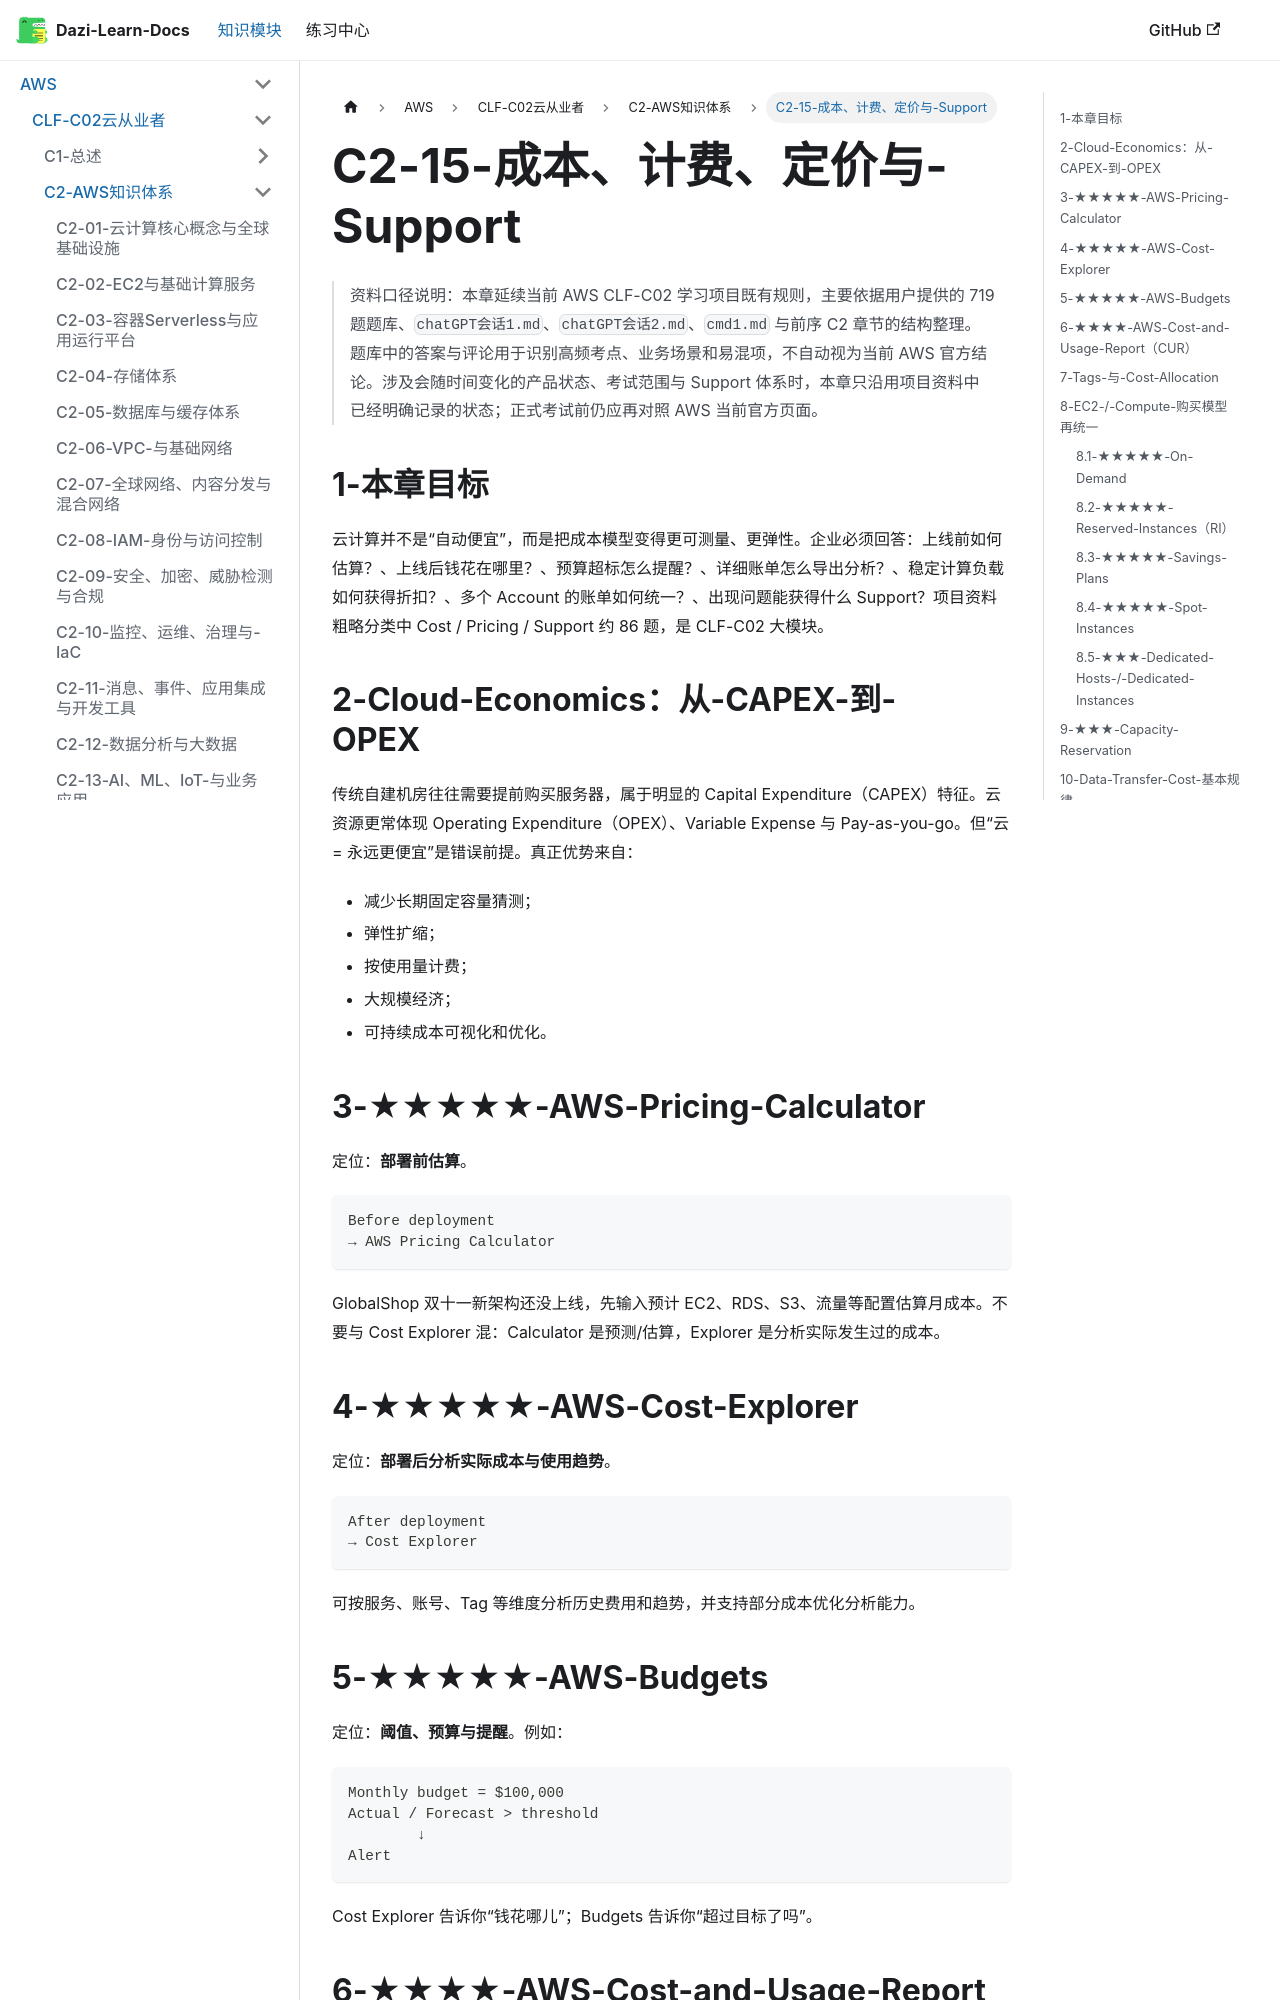

repository: weizhiqimail/dazi-learn-docs · page: docs/aws/clf-c02/C2-AWS知识体系/C2-15-成本计费定价与Support.html · generator: docusaurus

# C2-15-成本、计费、定价与-Support

> 资料口径说明：本章延续当前 AWS CLF-C02 学习项目既有规则，主要依据用户提供的 719 题题库、`chatGPT会话1.md`、`chatGPT会话2.md`、`cmd1.md` 与前序 C2 章节的结构整理。题库中的答案与评论用于识别高频考点、业务场景和易混项，不自动视为当前 AWS 官方结论。涉及会随时间变化的产品状态、考试范围与 Support 体系时，本章只沿用项目资料中已经明确记录的状态；正式考试前仍应再对照 AWS 当前官方页面。

## 1-本章目标

云计算并不是“自动便宜”，而是把成本模型变得更可测量、更弹性。企业必须回答：上线前如何估算？、上线后钱花在哪里？、预算超标怎么提醒？、详细账单怎么导出分析？、稳定计算负载如何获得折扣？、多个 Account 的账单如何统一？、出现问题能获得什么 Support？项目资料粗略分类中 Cost / Pricing / Support 约 86 题，是 CLF-C02 大模块。

## 2-Cloud-Economics：从-CAPEX-到-OPEX

传统自建机房往往需要提前购买服务器，属于明显的 Capital Expenditure（CAPEX）特征。云资源更常体现 Operating Expenditure（OPEX）、Variable Expense 与 Pay-as-you-go。但“云 = 永远更便宜”是错误前提。真正优势来自：

- 减少长期固定容量猜测；
- 弹性扩缩；
- 按使用量计费；
- 大规模经济；
- 可持续成本可视化和优化。

## 3-★★★★★-AWS-Pricing-Calculator

定位：**部署前估算**。

```text
Before deployment
→ AWS Pricing Calculator
```
GlobalShop 双十一新架构还没上线，先输入预计 EC2、RDS、S3、流量等配置估算月成本。不要与 Cost Explorer 混：Calculator 是预测/估算，Explorer 是分析实际发生过的成本。

## 4-★★★★★-AWS-Cost-Explorer

定位：**部署后分析实际成本与使用趋势**。

```text
After deployment
→ Cost Explorer
```
可按服务、账号、Tag 等维度分析历史费用和趋势，并支持部分成本优化分析能力。

## 5-★★★★★-AWS-Budgets

定位：**阈值、预算与提醒**。例如：

```text
Monthly budget = $100,000
Actual / Forecast > threshold
        ↓
Alert
```
Cost Explorer 告诉你“钱花哪儿”；Budgets 告诉你“超过目标了吗”。
